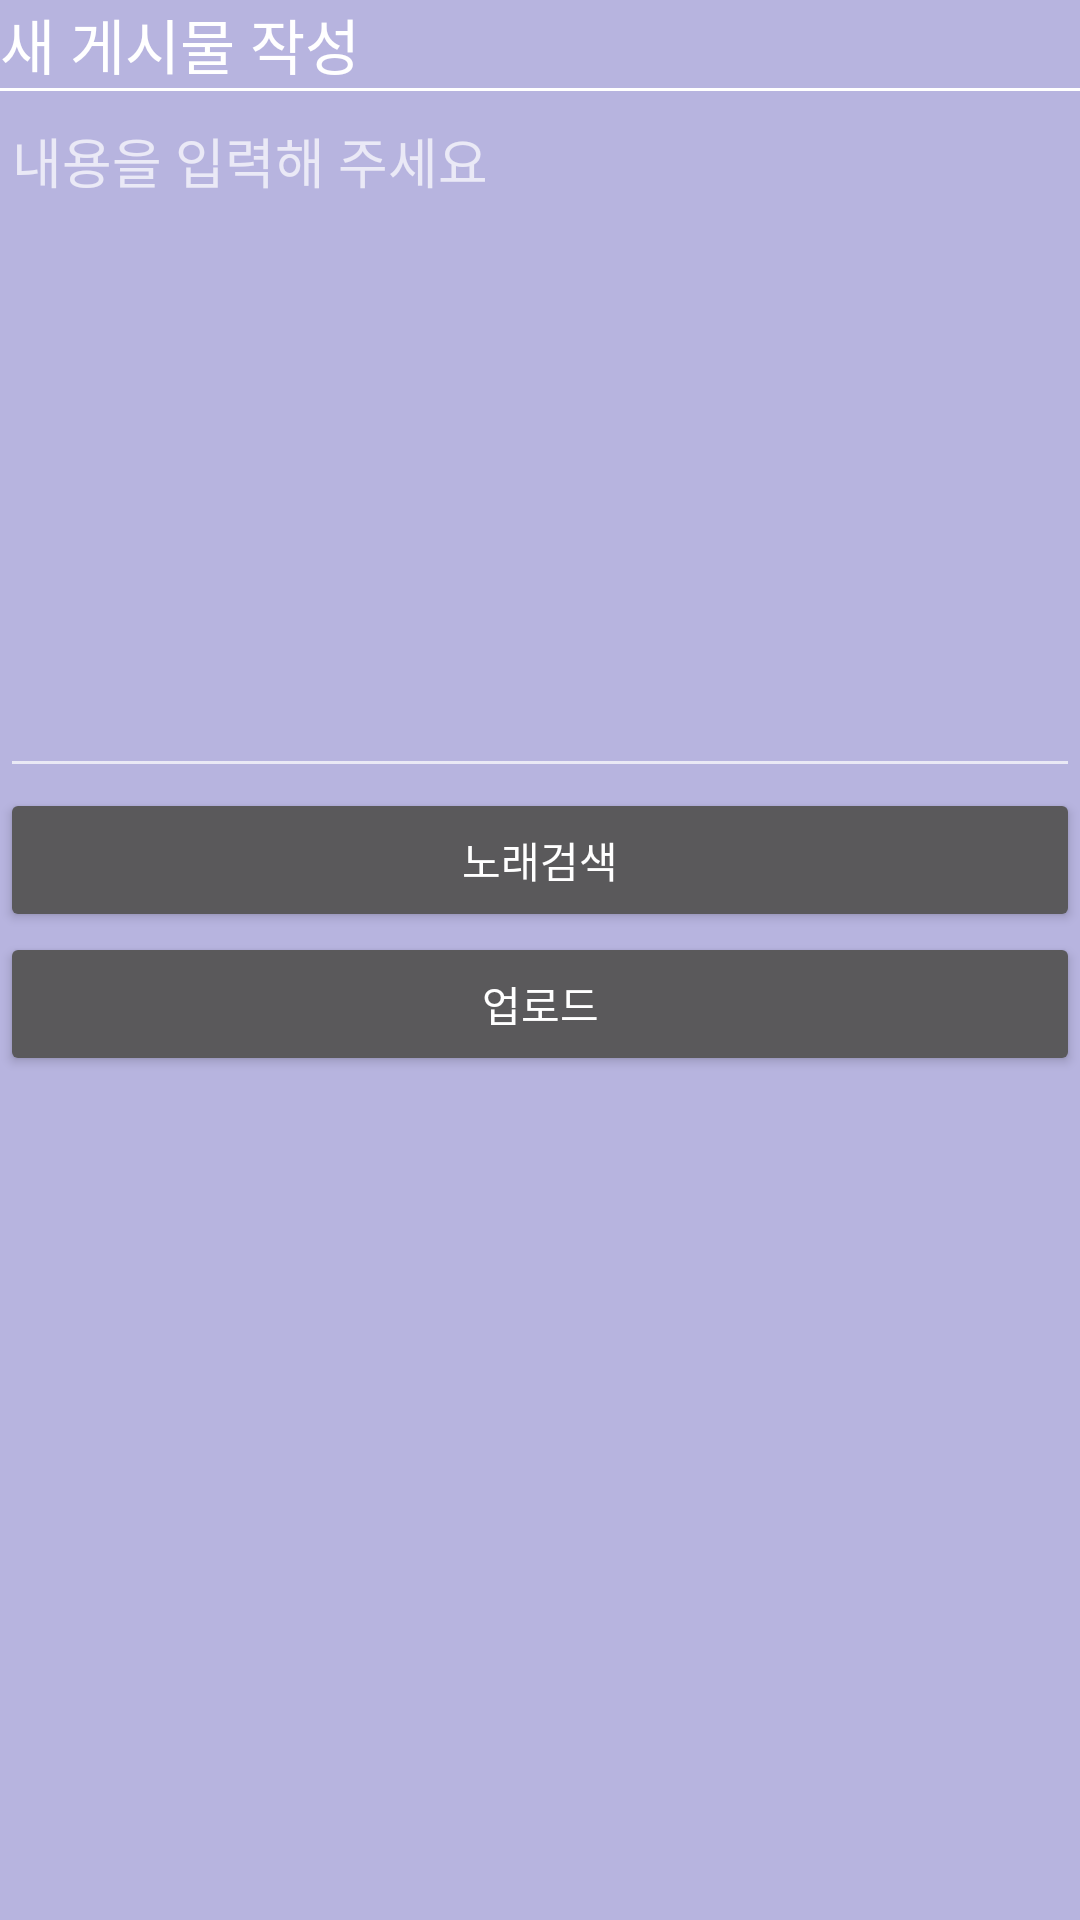

Produce the Android XML layout that renders to this screen, including the resource entries it uses.
<!-- AndroidManifest.xml: application theme Theme.AppCompat.NoActionBar -->
<!-- res/layout/write_post_layout.xml -->
<?xml version="1.0" encoding="utf-8"?>
<LinearLayout
    xmlns:android="http://schemas.android.com/apk/res/android"
    xmlns:app="http://schemas.android.com/apk/res-auto"
    android:id="@+id/addpostlayout"
    android:layout_width="match_parent"
    android:layout_height="match_parent"
    android:background="@color/mainTheme"
    android:orientation="vertical">

    <TextView
        android:layout_width="wrap_content"
        android:layout_height="wrap_content"
        android:text="새 게시물 작성"
        android:textColor="#FFFFFF"
        android:textSize="20sp" />

    <View
        android:layout_width="match_parent"
        android:layout_height="1dp"
        android:background="#FFFFFF" />

    <FrameLayout
        android:layout_width="match_parent"
        android:layout_height="wrap_content">
        <EditText
            android:id="@+id/postcontents"
            android:layout_width="match_parent"
            android:layout_height="wrap_content"
            android:lines="10"
            android:gravity="top"
            android:hint="내용을 입력해 주세요"/>
        <ImageView
            android:id="@+id/search_result_img"
            android:layout_width="60dp"
            android:layout_height="60dp"
            android:layout_gravity="bottom|right"
            android:visibility="invisible"
            app:srcCompat="@drawable/ic_launcher_background"/>

    </FrameLayout>

    <Button
        android:id="@+id/search_music"
        android:layout_width="match_parent"
        android:layout_height="wrap_content"
        android:text="노래검색" />
    <Button
        android:id="@+id/upload"
        android:layout_width="match_parent"
        android:layout_height="wrap_content"
        android:text="업로드" />

</LinearLayout>
<!-- resources referenced by this layout -->
<resources>
  <color name="mainTheme">#B7B4DF</color>
</resources>
